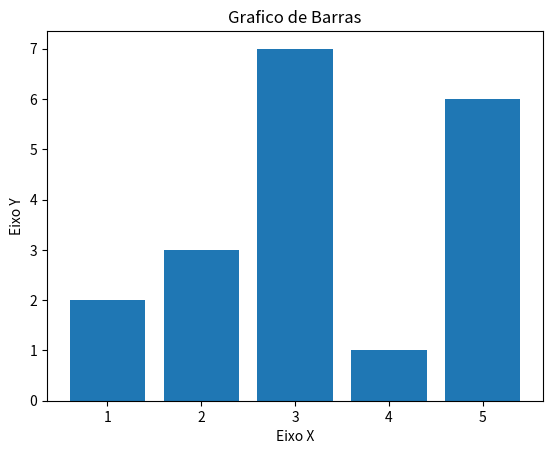

The matplotlib source for this figure:
import matplotlib.pyplot as pyplot

x = [1,2,3,4,5]
y = [2,3,7,1,6]

titulo = "Grafico de Barras"
eixox = "Eixo X"
eixoy = "Eixo Y"

pyplot.title(titulo)
pyplot.xlabel(eixox)
pyplot.ylabel(eixoy)

pyplot.bar(x, y)
pyplot.show()
